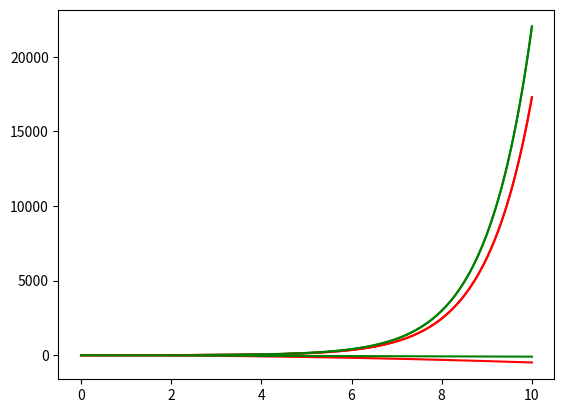

Write Python code to recreate this figure.
from numpy import *
from matplotlib.pyplot import * 



def derivert(x):
    return x    



def eulers_method_list(x):
    y = [1]
    for i in range(1,len(x)):
        y.append(y[-1] + (x[1] - x[0])*derivert(y[-1]))
    return y


x_start = 0; x_slutt = 10; N = 200
x = linspace(x_start,x_slutt,N)

plot(x,eulers_method_list(x),"r-")
plot(x,exp(x),"g-")
show()


def eulers_method_punkter(a,b,N):
    x_step = float(b-a)/N
    x = [a]
    y = [1]
    for i in range(1,N+1):
        x.append(x[-1] + x_step)
        y.append(y[-1] + x_step*derivert(y[-1]))
    return x,y

x,y = eulers_method_punkter(0,10,200) #x_start,x_slutt,linspace
plot(x,y,"r-")
plot(x,exp(x),"g-")
show()


def eulers_method_punkter(a,b,N):
    x_step = float(b-a)/N
    x = [a]
    y = [0]
    vy = [0]
    for i in range(1,N+1):
        x.append(x[-1] + x_step)
        y.append(y[-1] + x_step*vy[-1])
        vy.append(vy[-1] + x_step*(-9.81))
    return x,y,vy

x,y,vy = eulers_method_punkter(0,10,200) #x_start,x_slutt,linspace
plot(x,y,"r-")
plot(x,vy,"g-")
show()




